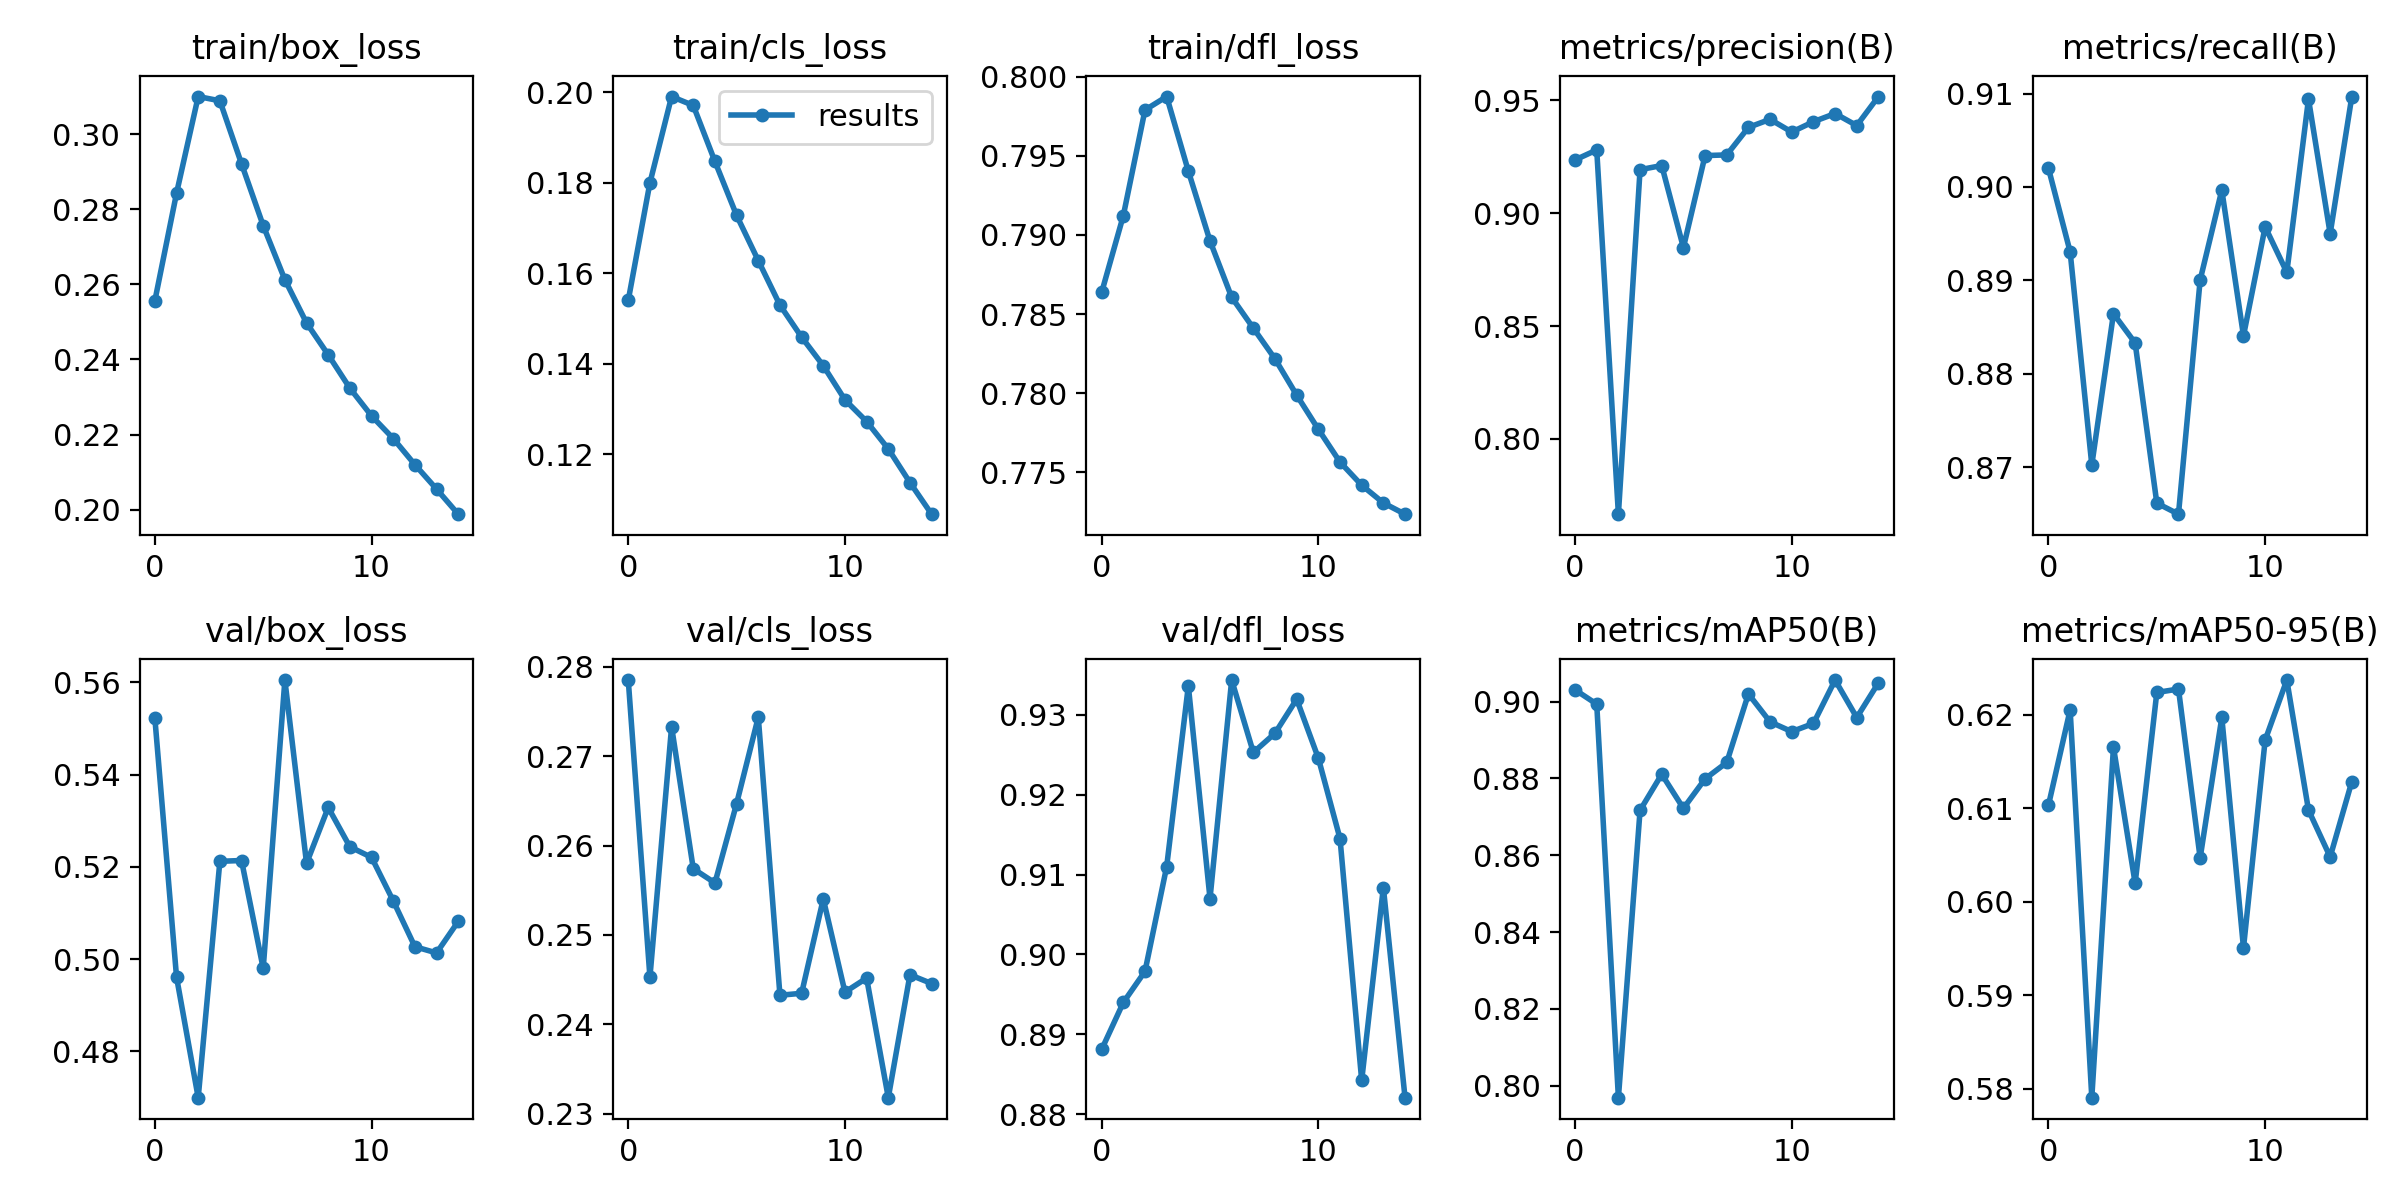

The table this chart was drawn from, first rows:
epoch, train/box_loss, train/cls_loss, train/dfl_loss, metrics/precision(B), metrics/recall(B), metrics/mAP50(B), metrics/mAP50-95(B), val/box_loss, val/cls_loss, val/dfl_loss, lr/pg0, lr/pg1, lr/pg2
0, 0.2556, 0.154, 0.7864, 0.9237, 0.902, 0.9031, 0.6103, 0.5522, 0.2785, 0.8881, 0.07, 0.003333, 0.003333
1, 0.2842, 0.18, 0.7912, 0.9281, 0.8931, 0.8993, 0.6205, 0.4961, 0.2453, 0.894, 0.03956, 0.006226, 0.006226
2, 0.31, 0.1991, 0.7979, 0.7667, 0.8702, 0.7969, 0.579, 0.47, 0.2733, 0.8979, 0.008683, 0.00868, 0.00868
3, 0.3089, 0.1971, 0.7987, 0.9194, 0.8864, 0.8717, 0.6166, 0.5212, 0.2574, 0.911, 0.00802, 0.00802, 0.00802
4, 0.2921, 0.1847, 0.794, 0.9212, 0.8833, 0.8811, 0.602, 0.5214, 0.2558, 0.9336, 0.00802, 0.00802, 0.00802
5, 0.2756, 0.1728, 0.7896, 0.8848, 0.8661, 0.8722, 0.6224, 0.498, 0.2647, 0.907, 0.00736, 0.00736, 0.00736
6, 0.2612, 0.1628, 0.7861, 0.9256, 0.8649, 0.8799, 0.6228, 0.5605, 0.2743, 0.9344, 0.0067, 0.0067, 0.0067
7, 0.2497, 0.153, 0.7841, 0.9259, 0.89, 0.8841, 0.6047, 0.5208, 0.2433, 0.9253, 0.00604, 0.00604, 0.00604
8, 0.2412, 0.1459, 0.7822, 0.9381, 0.8997, 0.902, 0.6197, 0.5329, 0.2435, 0.9277, 0.00538, 0.00538, 0.00538
9, 0.2324, 0.1395, 0.7799, 0.9416, 0.8841, 0.8947, 0.5951, 0.5243, 0.254, 0.932, 0.00472, 0.00472, 0.00472
10, 0.225, 0.132, 0.7777, 0.936, 0.8957, 0.8922, 0.6173, 0.5221, 0.2436, 0.9246, 0.00406, 0.00406, 0.00406
11, 0.219, 0.1272, 0.7756, 0.9406, 0.8909, 0.8943, 0.6237, 0.5126, 0.2452, 0.9145, 0.0034, 0.0034, 0.0034
12, 0.212, 0.1211, 0.7742, 0.9442, 0.9094, 0.9056, 0.6098, 0.5027, 0.2318, 0.8842, 0.00274, 0.00274, 0.00274
13, 0.2055, 0.1137, 0.7731, 0.9389, 0.895, 0.8959, 0.6048, 0.5013, 0.2455, 0.9084, 0.00208, 0.00208, 0.00208
14, 0.1988, 0.1067, 0.7724, 0.9517, 0.9097, 0.9049, 0.6129, 0.5082, 0.2446, 0.8821, 0.00142, 0.00142, 0.00142
